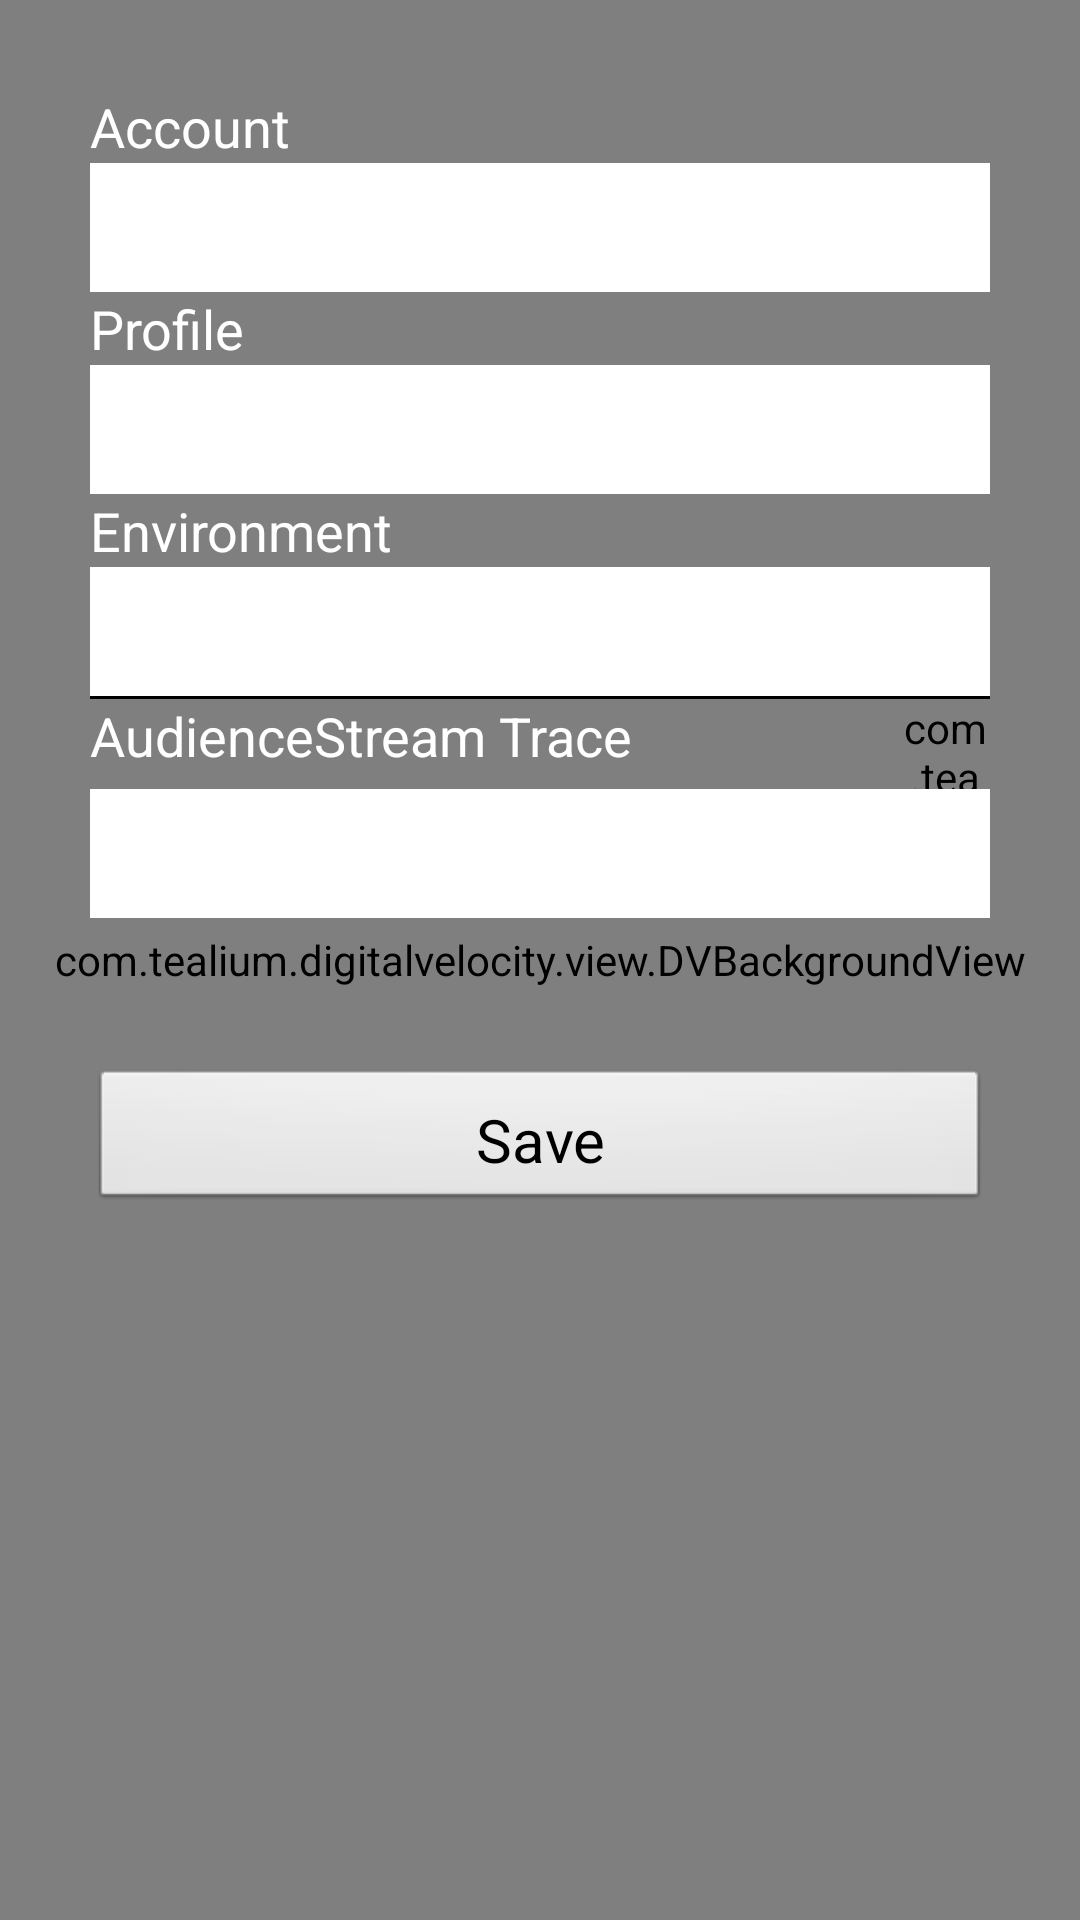

The Android layout XML behind this screen, and the referenced resources:
<!-- AndroidManifest.xml: application theme AppTheme -->
<!-- res/layout/activity_demo.xml -->
<?xml version="1.0" encoding="utf-8"?>
<FrameLayout xmlns:android="http://schemas.android.com/apk/res/android"
    xmlns:custom="http://schemas.android.com/apk/res-auto"
    xmlns:tools="http://schemas.android.com/tools"
    android:layout_width="match_parent"
    android:layout_height="match_parent"
    tools:context="com.tealium.digitalvelocity.DemoActivity">

    <com.tealium.digitalvelocity.view.DVBackgroundView
        android:layout_width="match_parent"
        android:layout_height="match_parent"
        custom:src="@mipmap/banquet_hall" />

    <ScrollView
        android:layout_width="match_parent"
        android:layout_height="match_parent"
        android:padding="30dp">

        <LinearLayout
            android:layout_width="match_parent"
            android:layout_height="wrap_content"
            android:divider="@drawable/demo_divider"
            android:orientation="vertical"
            android:showDividers="middle">

            <TextView
                android:id="@+id/demo_account_label"
                style="@style/label"
                android:text="@string/demo_account_label_text" />

            <EditText
                android:id="@+id/demo_account_input"
                style="@style/input"
                android:hint="@string/demo_account_input_hint"
                android:imeOptions="actionNext"
                android:inputType="text"
                android:selectAllOnFocus="true" />

            <TextView
                android:id="@+id/demo_profile_label"
                style="@style/label"
                android:text="@string/demo_profile_label_text" />

            <EditText
                android:id="@+id/demo_profile_input"
                style="@style/input"
                android:hint="@string/demo_profile_input_hint"
                android:imeOptions="actionNext"
                android:inputType="text"
                android:selectAllOnFocus="true" />

            <TextView
                android:id="@+id/demo_env_label"
                style="@style/label"
                android:text="@string/demo_env_label_text" />

            <EditText
                android:id="@+id/demo_env_input"
                style="@style/input"
                android:hint="@string/demo_env_input_hint"
                android:imeOptions="actionNext"
                android:inputType="text"
                android:selectAllOnFocus="true" />

            <View
                android:layout_width="match_parent"
                android:layout_height="1dp"
                android:background="#000" />

            <LinearLayout
                android:layout_width="match_parent"
                android:layout_height="wrap_content"
                android:orientation="horizontal">

                <TextView
                    android:id="@+id/demo_trace_label"
                    style="@style/label"
                    android:layout_weight="1"
                    android:text="@string/demo_trace_label_text" />

                <com.tealium.digitalvelocity.view.FontAwesomeView
                    android:id="@+id/demo_trace_button_info"
                    android:layout_width="30dp"
                    android:layout_height="30dp"
                    android:layout_weight="0"
                    android:gravity="center"
                    android:text="@string/demo_trace_button_info_text"
                    android:textColor="#fff"
                    android:textSize="20sp" />

            </LinearLayout>


            <EditText
                android:id="@+id/demo_trace_input"
                style="@style/input"
                android:hint="@string/demo_trace_input_hint"
                android:imeOptions="actionDone"
                android:inputType="number"
                android:selectAllOnFocus="true" />

            <Button
                android:id="@+id/demo_save_button"
                style="@style/button"
                android:layout_marginTop="50dp"
                android:text="@string/demo_save_button_text" />

        </LinearLayout>

    </ScrollView>
</FrameLayout>
<!-- resources referenced by this layout -->
<resources>
  <!-- mipmap banquet_hall: png bitmap (mipmap-nodpi, 250523 bytes) -->
  <string name="demo_account_input_hint">Account Name</string>
  <string name="demo_account_label_text">Account</string>
  <string name="demo_env_input_hint">Environment (dev/qa/prod)</string>
  <string name="demo_env_label_text">Environment</string>
  <string name="demo_profile_input_hint">Profile Name</string>
  <string name="demo_profile_label_text">Profile</string>
  <string name="demo_save_button_text">Save</string>
  <string name="demo_trace_button_info_text"></string>
  <string name="demo_trace_input_hint">(trace id)</string>
  <string name="demo_trace_label_text">AudienceStream Trace</string>
  <style name="button" parent="@android:style/Widget.Button">
          <item name="android:layout_width">match_parent</item>
          <item name="android:layout_height">wrap_content</item>
          <item name="android:textColor">#000</item>
          <item name="android:paddingLeft">10dp</item>
          <item name="android:paddingRight">10dp</item>
          <item name="android:paddingTop">8dp</item>
          <item name="android:paddingBottom">8dp</item>
          <item name="android:gravity">center</item>
          <item name="android:textSize">@dimen/input_text_size</item>
          <item name="android:colorBackground">@color/button_background</item>
      </style>
  <style name="input" parent="@android:style/Widget.TextView">
          <item name="android:layout_width">match_parent</item>
          <item name="android:layout_height">wrap_content</item>
          <item name="android:textColor">#000</item>
          <item name="android:textColorHint">#aaa</item>
          <item name="android:paddingLeft">10dp</item>
          <item name="android:paddingRight">10dp</item>
          <item name="android:paddingTop">8dp</item>
          <item name="android:paddingBottom">8dp</item>
          <item name="android:gravity">center</item>
          <item name="android:textSize">@dimen/input_text_size</item>
          <item name="android:background">#fff</item>
      </style>
  <style name="label" parent="@android:style/Widget.TextView">
          <item name="android:layout_width">wrap_content</item>
          <item name="android:layout_height">wrap_content</item>
          <item name="android:textColor">#fff</item>
          <item name="android:textSize">18sp</item>
      </style>
  <style name="AppTheme" parent="@android:style/Theme.DeviceDefault.NoActionBar">
          <item name="android:textColor">#000</item>
      </style>
  <dimen name="input_text_size">20sp</dimen>
</resources>
